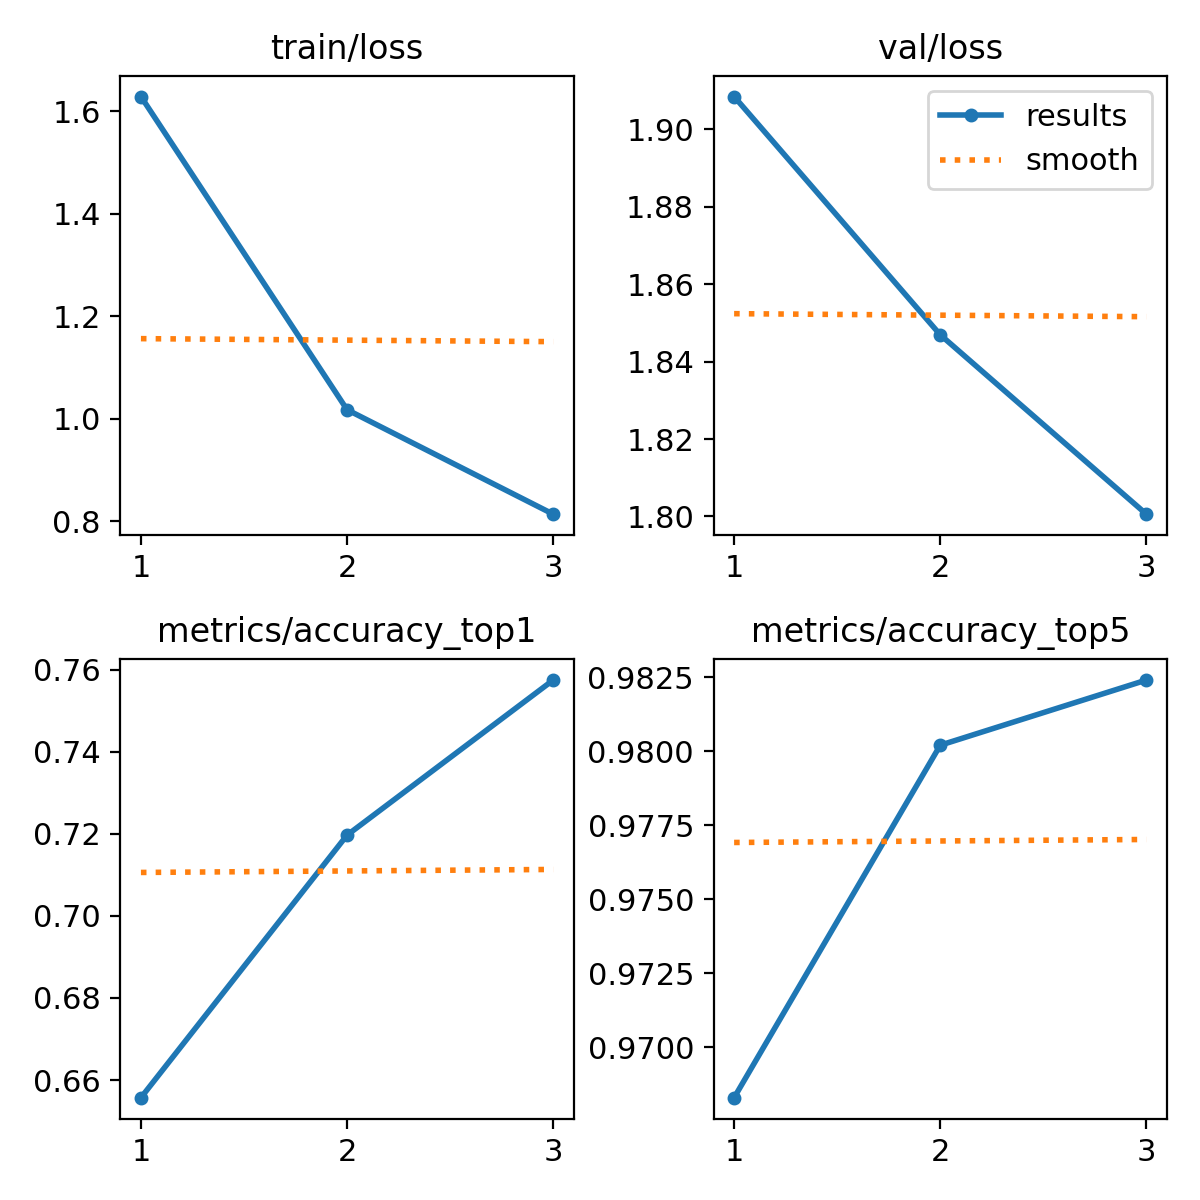

Values plotted in this chart, from the file beside it:
epoch, train/loss, metrics/accuracy_top1, metrics/accuracy_top5, val/loss, lr/pg0, lr/pg1, lr/pg2
1, 1.629, 0.6557, 0.9683, 1.908, 0.0002379, 0.0002379, 0.0002379
2, 1.018, 0.7197, 0.9802, 1.847, 0.0003189, 0.0003189, 0.0003189
3, 0.8139, 0.7575, 0.9824, 1.801, 0.0002427, 0.0002427, 0.0002427
